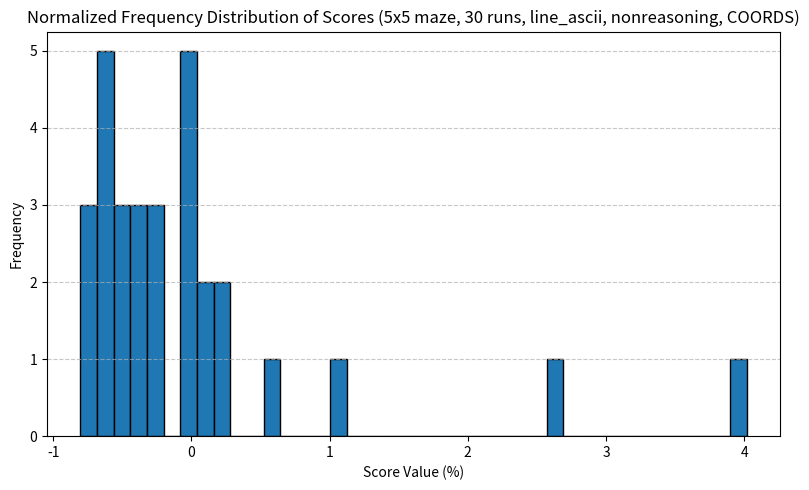
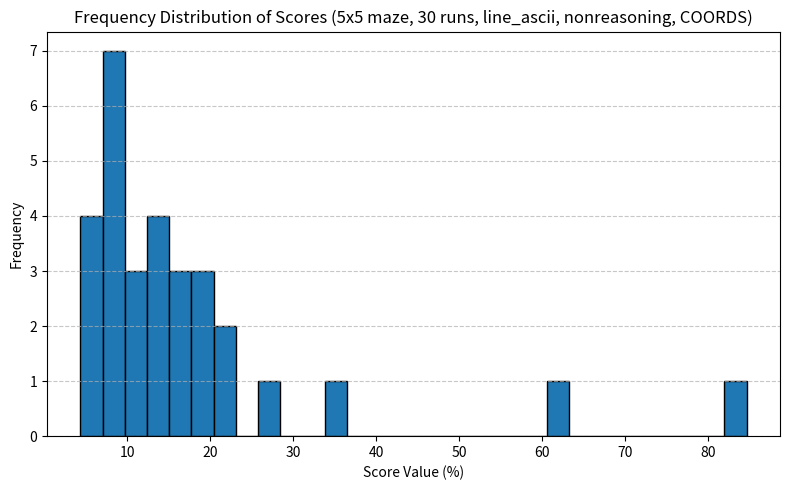

Python code for these plots, in order:
import numpy as np
import matplotlib.pyplot as plt


#------------- TEST 1 - NON REASONING, BEV ----------------------------------
# line_ascii = np.array([0.0, 5.0, 10.0, 37.5, 10.0, 12.5, 110.00000000000001, 0.0, 0.0, 13.636363636363635, 0.0, 0.0, 0.0, 10.0, 7.142857142857142, 4.545454545454546, 8.333333333333332, 0.0, 0.0, 5.555555555555555, 0.0, 0.0, 50.0, 0.0, 0.0, 8.333333333333332, 12.5, 0.0, 0.0, 0.0], dtype=float)
# line_ascii_bewerkt = np.array([0.0, 5.0, 10.0, 37.5, 10.0, 12.5, 0, 0.0, 0.0, 13.636363636363635, 0.0, 0.0, 0.0, 10.0, 7.142857142857142, 4.545454545454546, 8.333333333333332, 0.0, 0.0, 5.555555555555555, 0.0, 0.0, 50.0, 0.0, 0.0, 8.333333333333332, 12.5, 0.0, 0.0, 0.0], dtype=float)
# ascii_standardized = np.zeros(30)


#------------- TEST 2 - NON REASONING, EGO ----------------------------------
# line_ascii = np.array([0.0, 0.0, 0.0, 0.0, 0.0, 0.0, 0.0, 0.0, 8.333333333333332, 110.00000000000001, 0.0, 0.0, 0.0, 0.0, 0.0, 0.0, 0.0, 0.0, 0.0, 0.0, 0.0, 0.0, 0.0, 0.0, 0.0, 0.0, 0.0, 0.0, 0.0, 0.0], dtype=float)
# line_ascii_bewerkt = np.array([0.0, 0.0, 0.0, 0.0, 0.0, 0.0, 0.0, 0.0, 8.333333333333332, 0, 0.0, 0.0, 0.0, 0.0, 0.0, 0.0, 0.0, 0.0, 0.0, 0.0, 0.0, 0.0, 0.0, 0.0, 0.0, 0.0, 0.0, 0.0, 0.0, 0.0], dtype=float)
# ascii_standardized = np.zeros(30)


#------------- TEST 3 - NON REASONING, COORDINATES ----------------------------------
line_ascii = np.array([20.0, 14.285714285714285, 18.181818181818183, 11.11111111111111, 9.090909090909092, 22.22222222222222, 13.333333333333334, 7.6923076923076925, 7.6923076923076925, 17.391304347826086, 4.3478260869565215, 5.263157894736842, 20.0, 36.36363636363637, 13.333333333333334, 8.695652173913043, 7.6923076923076925, 11.76470588235294, 17.647058823529413, 5.263157894736842, 10.526315789473683, 61.53846153846154, 84.61538461538461, 21.052631578947366, 27.27272727272727, 7.6923076923076925, 17.647058823529413, 6.666666666666667, 9.090909090909092, 14.285714285714285], dtype=float)
line_ascii_bewerkt = line_ascii
ascii_standardized = np.zeros(30)




# Calculate std dev
mean = np.mean(line_ascii_bewerkt)
sigma = np.std(line_ascii_bewerkt)
z = 1.96
E = 5
n = (z*sigma/E)**2
print("mean:", mean)
print("std dev:", sigma)
print("necessary runs:",n)

def normalization(vector):
    for i in range(1,30):
        value = vector[i-1]
        z = (value-mean)/sigma
        ascii_standardized[i-1]=z
    return ascii_standardized

print('standardized:', normalization(line_ascii_bewerkt))
print('standardized mean:', np.mean(ascii_standardized))


# Create histogram
plt.figure(figsize=(8, 5))
plt.hist(ascii_standardized, bins=40, edgecolor='black')  # adjust number of bins as you like

# Labels and title
plt.xlabel("Score Value (%)")
plt.ylabel("Frequency")
plt.title("Normalized Frequency Distribution of Scores (5x5 maze, 30 runs, line_ascii, nonreasoning, COORDS)")

# Optional: grid and layout
plt.grid(axis='y', linestyle='--', alpha=0.7)
plt.tight_layout()

# Show chart
plt.show()

# Create histogram
plt.figure(figsize=(8, 5))
plt.hist(line_ascii_bewerkt, bins=30, edgecolor='black')  # 10 bins — adjust as you like

# Labels and title
plt.xlabel("Score Value (%)")
plt.ylabel("Frequency")
plt.title("Frequency Distribution of Scores (5x5 maze, 30 runs, line_ascii, nonreasoning, COORDS)")

# Optional: grid and layout
plt.grid(axis='y', linestyle='--', alpha=0.7)
plt.tight_layout()

# Show chart
plt.show()


# def score_probabilities(array: np.ndarray) -> tuple[np.ndarray, np.ndarray]:
#     """
#     Computes the probability (frequency distribution) of each unique value in a NumPy array.

#     Args:
#         array (np.ndarray): Input array of numeric values.

#     Returns:
#         tuple[np.ndarray, np.ndarray]:
#             - unique_values: array of unique score values
#             - probabilities: array of probabilities corresponding to each unique value
#     """
#     # Remove NaN values
#     clean_array = array[~np.isnan(array)]

#     if len(clean_array) == 0:
#         return np.array([]), np.array([])

#     # Count occurrences of each unique value
#     unique_values, counts = np.unique(clean_array, return_counts=True)

#     # Compute probabilities
#     probabilities = counts / counts.sum()

#     return unique_values, probabilities


# def expected_value(values, weights):
#     values = np.asarray(values)
#     weights = np.asarray(weights)
#     return (values * weights).sum() / weights.sum()

# # unique_values, probabilities = score_probabilities(line_ascii_bewerkt)
# # print('unique values:', unique_values)
# # print('probabilities:', probabilities)
# # expectation = expected_value(unique_values, probabilities)
# # print ('exp:',expectation)
